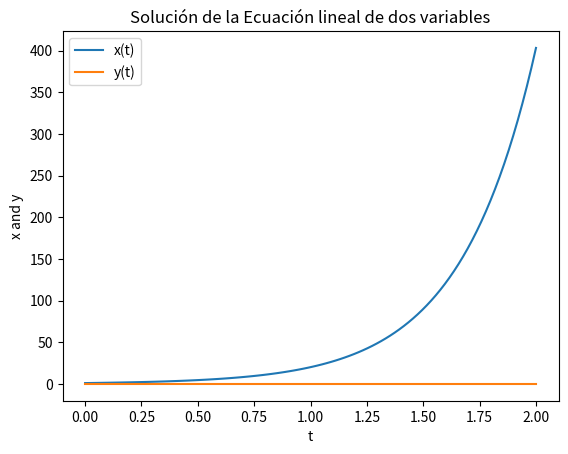

Here is the Python script that generated this plot:
import numpy as np
import matplotlib.pyplot as plt

# Condiciones iniciales
x0, y0 = 1, 2
C1, C2 = 1, 1
x1, y1 = 0, 0
C3, C4 = 0, 0
# Solución de la Ecuación lineal de dos variables
def solution(x0, y0, C1, C2, t):
    x = C1 * np.exp(3*t) + C2 * t * np.exp(-3*t)
    y = C1 * np.exp(3*t) + C2 * t * np.exp(-3*t)
    return x, y
def solution(x1, y1, C3, C4, t):
    x = C3 * np.exp(3*t) + C4 * t * np.exp(-3*t)
    y = C3 * np.exp(3*t) + C4 * t * np.exp(-3*t)
    return x, y

# Calcular el valor de x e y para un intervalo de tiempo
t = np.linspace(0, 2, 100)
x, y = solution(x0, y0, C1, C2, t)
x1, y = solution(x1, y1, C3, C4, t)

# Visualizar el resultado en un gráfico
plt.plot(t, x, label='x(t)')
plt.plot(t, y, label='y(t)')
plt.xlabel('t')
plt.ylabel('x and y')
plt.title('Solución de la Ecuación lineal de dos variables')
plt.legend()
plt.show()